Run: headless pygame with SDL's dummy video driver; simulated clock (each Clock.tick advances the game by its frame time, no real sleeping); random seed 0; keys injected as events and as key.get_pressed() state; no mouse input.
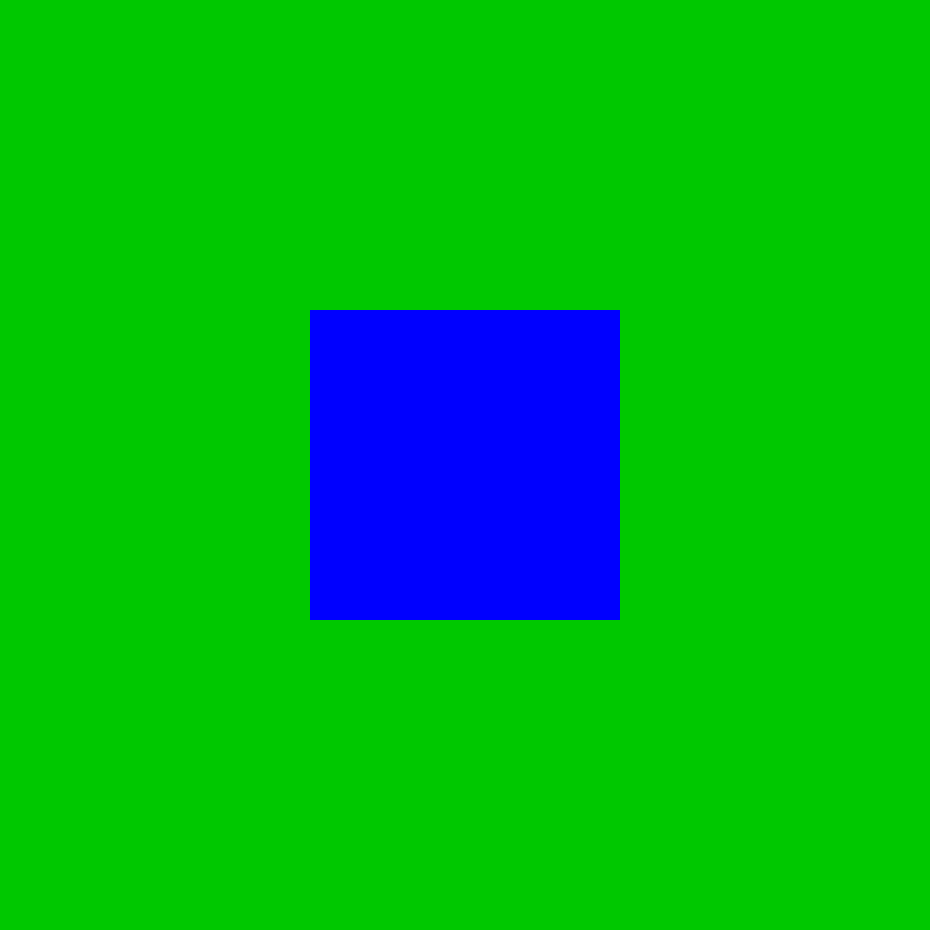
Frame 1 of 4 · flips 1–60 · no input
Frame 2 of 4 · flips 61–180 · tapped SPACE, RETURN · held RIGHT (→), D · screen unchanged from frame 1, image omitted
Frame 3 of 4 · flips 181–300 · held DOWN (↓), S · screen unchanged from frame 2, image omitted
Frame 4 of 4 · flips 301–420 · held LEFT (←), A, UP (↑), W · screen unchanged from frame 3, image omitted

The pygame program that drew these frames:

import random
import time
import pygame


class Server:
    def __init__(self):
        # константы
        self.color_cyan = (200, 200, 255)
        self.color_blue = (0, 0, 255)
        self.color_lime = (0, 200, 0)
        # окно
        win_width = 930  # сделать от среды
        win_height = 930
        self.window = pygame.display.set_mode((win_width, win_height))
        pygame.display.set_caption('Evolution')
        self.delay = 0.5
        self.running = True
        # среда
        self.env_width = 3
        self.env_height = 3
        self.environment = [['' for _ in range(self.env_width)] for _ in range(self.env_height)]  # environment[y][x]
        self.free_cells = dict()
        for i in range(self.env_height):
            self.free_cells[i] = set()
            for j in range(self.env_width):
                self.free_cells[i].add(j)
        self.cell_size = win_width // self.env_width
        # очередь обработки
        self.processing_queue = ['server']
        self.processing_index = 0
        # объекты
        self.objects = Objects()
        self.generate_cell()

    def generate_cell(self, y=-1, x=-1):
        if len(self.free_cells.keys()) == 0:
            print('Error: no free cells')
        if y == -1:
            y = random.choice(list(self.free_cells.keys()))
        if x == -1:
            x = random.choice(list(self.free_cells[y]))

        key = generate_key(self.objects.cells.keys())
        self.objects.cells[key] = Cell(y, x)
        self.environment[y][x] = key
        self.free_cells[y].remove(x)
        if len(self.free_cells[y]) == 0:
            del self.free_cells[y]
        self.processing_queue.append(key)

    def generate_food(self, y=-1, x=-1, energy=6):
        if len(self.free_cells.keys()) == 0:
            print('Error: no free cells')
        if y == -1:
            y = random.choice(list(self.free_cells.keys()))
        if x == -1:
            x = random.choice(list(self.free_cells[y]))

        key = generate_key(self.objects.food.keys())
        self.objects.food[key] = Food(y, x, energy)
        self.environment[y][x] = key
        self.free_cells[y].remove(x)
        if len(self.free_cells[y]) == 0:
            del self.free_cells[y]

    def run(self):
        while self.running:
            t = time.time()
            self.process_player_events()
            self.process_game_events()
            self.draw()
            tc = time.time()
            if tc - t < self.delay:
                time.sleep(self.delay - (tc - t))
        pygame.quit()

    def process_player_events(self):
        for event in pygame.event.get():
            if event.type == pygame.QUIT:
                self.running = False
            elif event.type == pygame.KEYDOWN:
                if event.key == pygame.K_ESCAPE:
                    self.running = False

    def process_game_events(self):
        self.tweak_index()
        if self.processing_queue[self.processing_index] == 'server':
            if len(self.free_cells.keys()) > 0:
                self.generate_food()
        else:
            cell_key = self.processing_queue[self.processing_index]
            cell = self.objects.cells[cell_key]
            if cell.direction == 'u' and cell.y > 0 and self.environment[cell.y - 1][cell.x] in self.objects.food.keys():
                food_key = self.environment[cell.y - 1][cell.x]
                self.cell_eat(cell_key, food_key)
            cell.energy -= 1
            print(cell.energy)
            if cell.energy <= 0:
                self.kill_cell(cell_key)

    def tweak_index(self):
        self.processing_index += 1
        if self.processing_index >= len(self.processing_queue):
            self.processing_index = 0
        while self.processing_queue[self.processing_index] != 'server' and \
                self.processing_queue[self.processing_index] not in self.objects.cells.keys():
            self.processing_queue.pop(self.processing_index)
            if self.processing_index >= len(self.processing_queue):
                self.processing_index = 0

    def generate_cell(self, y=-1, x=-1):
        if len(self.free_cells.keys()) == 0:
            print('Error: no free cells')
        if y == -1:
            y = random.choice(list(self.free_cells.keys()))
        if x == -1:
            x = random.choice(list(self.free_cells[y]))
        key = generate_key(self.objects.cells.keys())
        self.objects.cells[key] = Cell(y, x)
        self.environment[y][x] = key
        self.free_cells[y].remove(x)
        if len(self.free_cells[y]) == 0:
            del self.free_cells[y]
        self.processing_queue.append(key)

    def kill_cell(self, cell_key):
        cell = self.objects.cells[cell_key]
        self.environment[cell.y][cell.x] = ''
        if cell.y not in self.free_cells.keys():
            self.free_cells[cell.y] = set()
        self.free_cells[cell.y].add(cell.x)
        del self.objects.cells[cell_key]
        self.generate_food(cell.y, cell.x, 1)

    def cell_eat(self, cell_key, food_key):
        cell = self.objects.cells[cell_key]
        food = self.objects.food[food_key]
        if food.energy <= cell.mouth_power:
            cell.energy += food.energy - cell.mouth_energy_consumption
            self.take_away_food(food_key)
        else:
            cell.energy += cell.mouth_power - cell.mouth_energy_consumption
            food.energy -= cell.mouth_power

    def generate_food(self, y=-1, x=-1, energy=6):
        if len(self.free_cells.keys()) == 0:
            print('Error: no free cells')
        if y == -1:
            y = random.choice(list(self.free_cells.keys()))
        if x == -1:
            x = random.choice(list(self.free_cells[y]))
        key = generate_key(self.objects.food.keys())
        self.objects.food[key] = Food(y, x, energy)
        self.environment[y][x] = key
        self.free_cells[y].remove(x)
        if len(self.free_cells[y]) == 0:
            del self.free_cells[y]

    def take_away_food(self, food_key):
        food = self.objects.food[food_key]
        self.environment[food.y][food.x] = ''
        if food.y not in self.free_cells.keys():
            self.free_cells[food.y] = set()
        self.free_cells[food.y].add(food.x)
        del self.objects.food[food_key]

    def draw(self):
        self.window.fill(self.color_cyan)
        for y in range(len(self.environment)):
            line = self.environment[y]
            for x in range(len(line)):
                obj = line[x]
                if obj in self.objects.cells.keys():
                    pygame.draw.rect(self.window, self.color_blue, (x * self.cell_size,
                                                                    y * self.cell_size,
                                                                    self.cell_size,
                                                                    self.cell_size), 0)
                elif obj in self.objects.food.keys():
                    pygame.draw.rect(self.window, self.color_lime, (x * self.cell_size,
                                                                    y * self.cell_size,
                                                                    self.cell_size,
                                                                    self.cell_size), 0)
        pygame.display.flip()


class Objects:
    def __init__(self):
        self.cells = dict()
        self.food = dict()


class Cell:
    def __init__(self, y, x):
        self.y = y
        self.x = x
        self.energy = 10
        self.direction = 'u'
        self.mouth_power = 6
        self.mouth_energy_consumption = 1


class Food:
    def __init__(self, y, x, energy):
        self.y = y
        self.x = x
        self.energy = energy


def generate_key(values):
    key = str(random.randint(0, 999999999))
    while key in values:
        key = str(random.randint(0, 999999999))
    return key


if __name__ == "__main__":
    server = Server()
    server.run()
